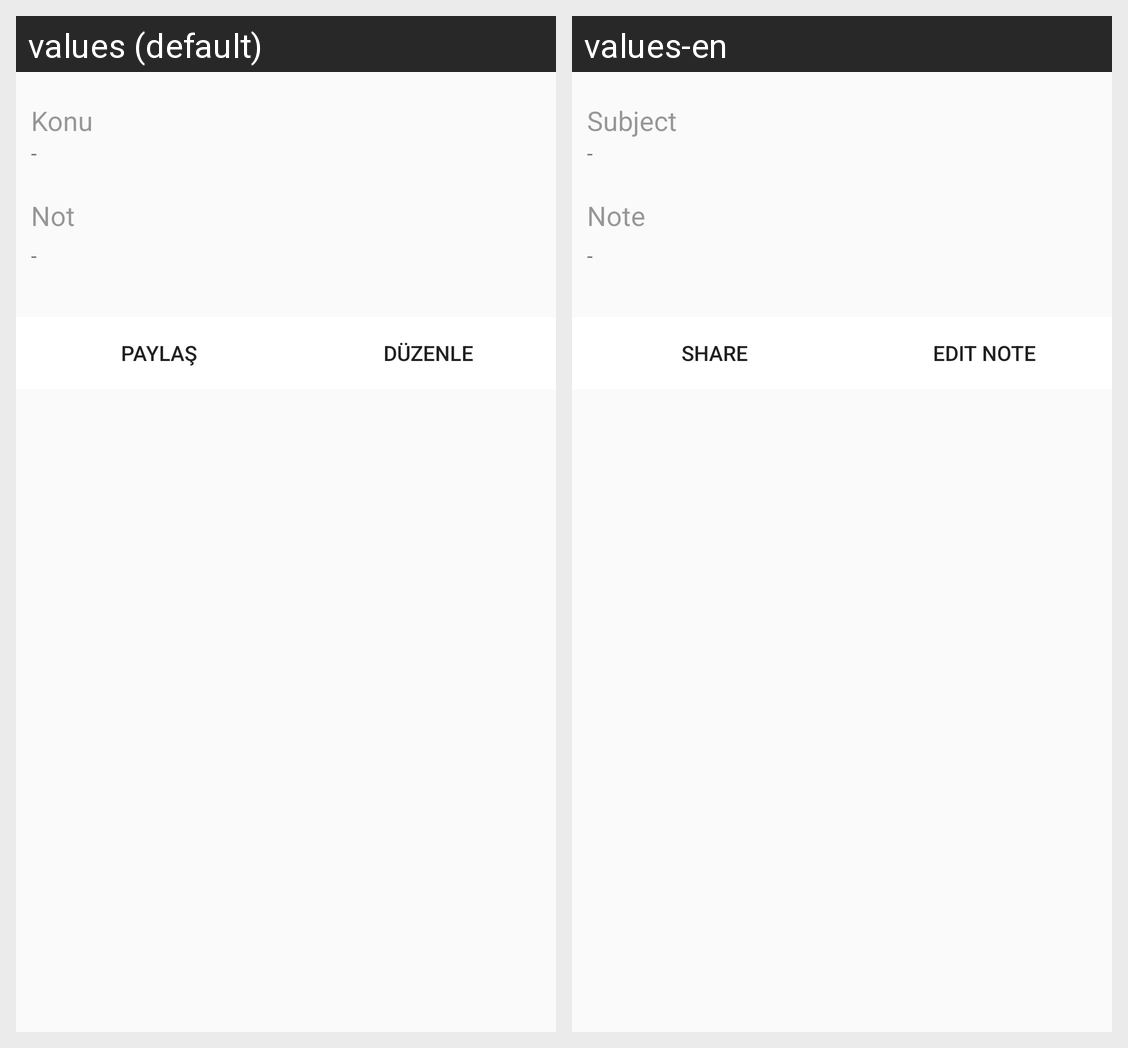

Here is an Android app screen in its default locale and in the app's own translations. Write out the translated-string differences for the strings that appear on this screen.
Android screen res/layout/fragment_note_detail.xml rendered under 2 locales, left to right: values (default), values-en. Device: Nexus 5 (rendered at 1080×1920; each locale shown at half size, 540×960, under a caption strip naming it); theme AppTheme.
Strings drawn on this screen, with the default value and each locale's value (text and hints the layout hard-codes, and strings that could not be matched under every locale, appear in the picture but are not listed):

konugor
  values: Konu
  values-en: Subject

notgor
  values: Not
  values-en: Note

paylas
  values: Paylaş
  values-en: Share

notduzenle
  values: Düzenle
  values-en: Edit Note
